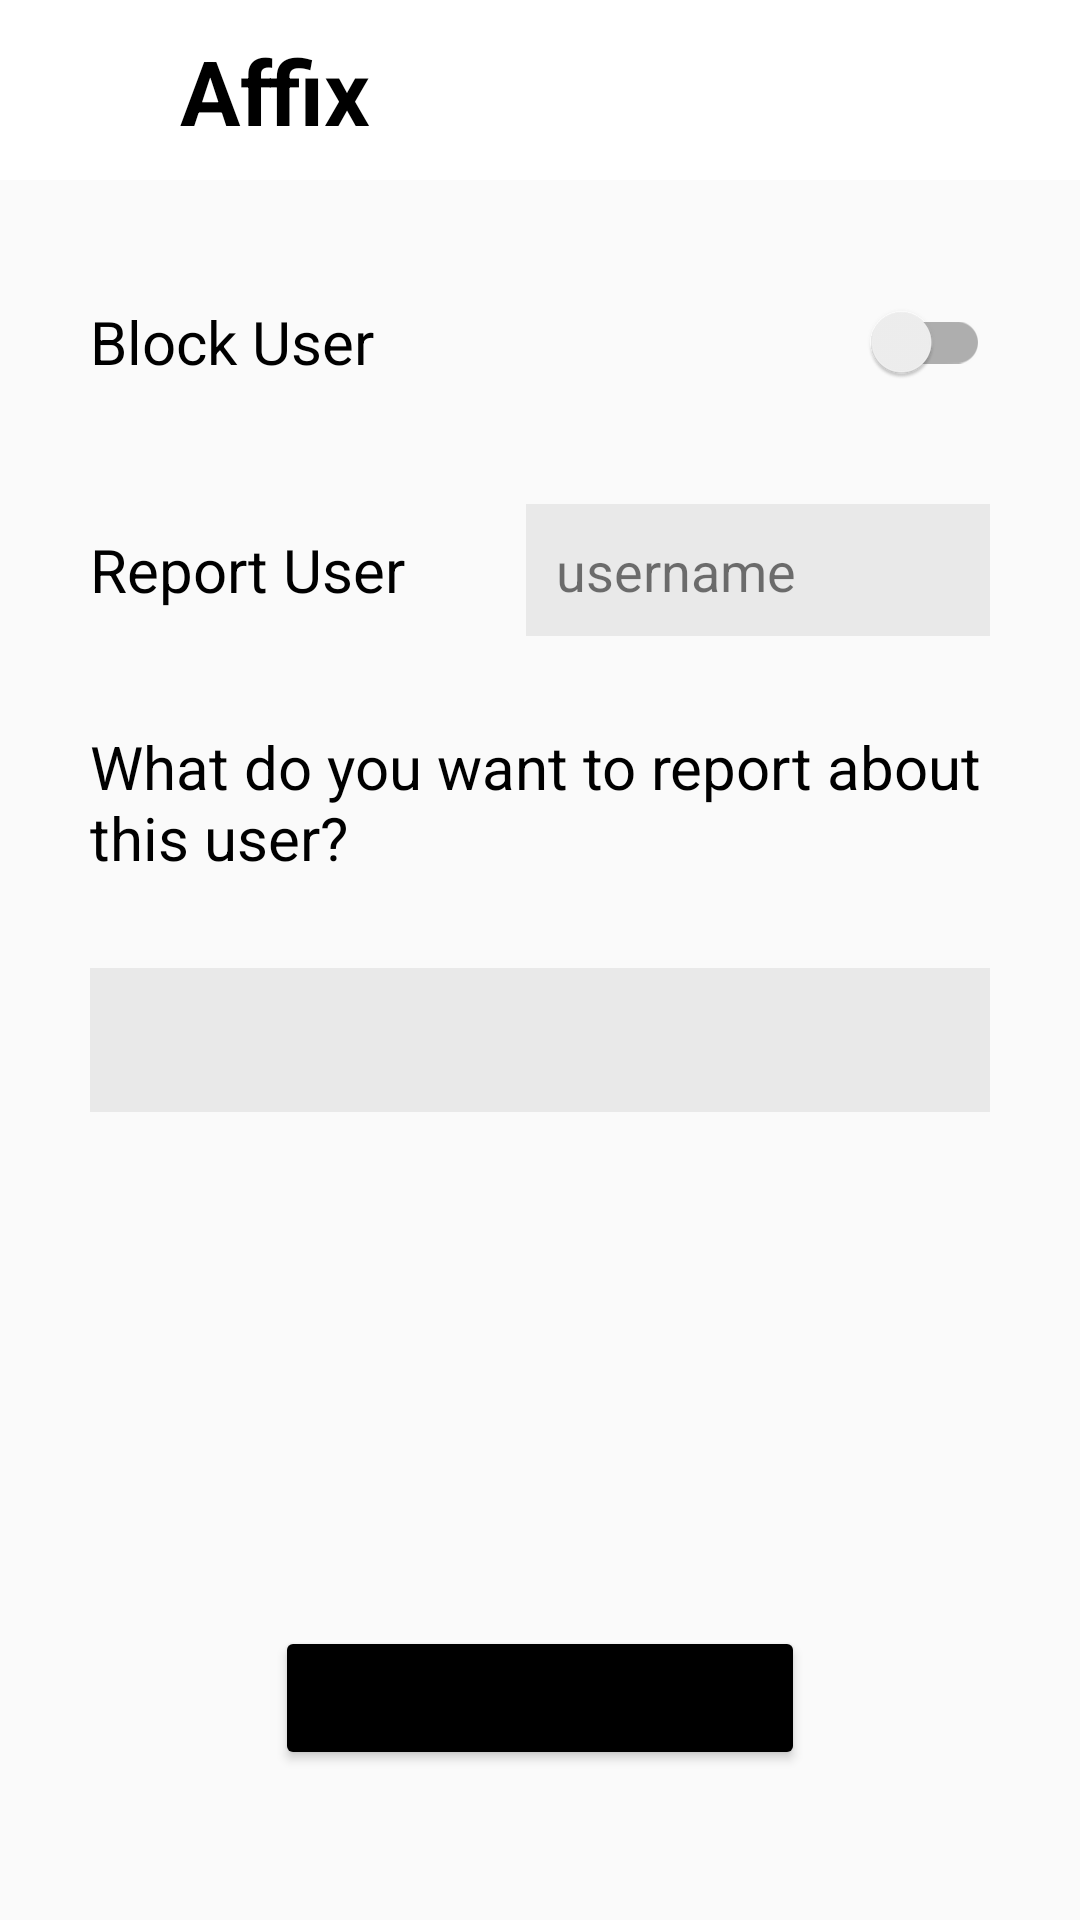

Android layout source for this screen:
<!-- AndroidManifest.xml: application theme Theme.AffixApp -->
<!-- res/layout/activity_report_user.xml -->
<?xml version="1.0" encoding="utf-8"?>
<androidx.constraintlayout.widget.ConstraintLayout xmlns:android="http://schemas.android.com/apk/res/android" xmlns:app="http://schemas.android.com/apk/res-auto" xmlns:tools="http://schemas.android.com/tools" android:layout_width="match_parent" android:layout_height="match_parent" tools:context=".ReportUser">
    <RelativeLayout android:id="@+id/affixBanner" android:layout_width="match_parent" android:layout_height="wrap_content" android:background="@color/white" android:gravity="top" app:layout_constraintEnd_toEndOf="parent" app:layout_constraintStart_toStartOf="parent" app:layout_constraintTop_toTopOf="parent">
        <ImageView android:id="@+id/imageView" android:layout_width="50dp" android:layout_height="50dp" android:layout_marginStart="10dp" android:layout_marginTop="10dp" android:contentDescription="icon" android:padding="10dp" app:srcCompat="@drawable/affix_logo"/>
        <TextView android:id="@+id/Affix_Logo" android:layout_width="wrap_content" android:layout_height="wrap_content" android:layout_marginStart="60dp" android:layout_marginTop="10dp" android:text="@string/affix" android:textColor="@color/black" android:textSize="30sp" android:textStyle="bold"/>
    </RelativeLayout>
    <RelativeLayout android:layout_width="match_parent" android:layout_height="0dp" android:contentDescription="@string/affix" app:layout_constraintBottom_toBottomOf="parent" app:layout_constraintEnd_toEndOf="parent" app:layout_constraintHorizontal_bias="1.0" app:layout_constraintStart_toStartOf="parent" app:layout_constraintTop_toBottomOf="@+id/affixBanner" app:layout_constraintVertical_bias="0.0">
        <RelativeLayout android:id="@+id/blockUserLayout" android:layout_width="match_parent" android:layout_height="wrap_content" android:layout_marginTop="30dp">
            <TextView android:id="@+id/blockTextView" android:layout_width="wrap_content" android:layout_height="wrap_content" android:text="Block User" android:textColor="@color/black" android:layout_marginStart="30dp" android:layout_centerVertical="true" android:textSize="20sp"/>
            <androidx.appcompat.widget.SwitchCompat android:id="@+id/blockSwitch" android:layout_width="wrap_content" android:layout_height="48dp" android:layout_toEndOf="@id/blockTextView" android:layout_alignParentEnd="true" android:layout_marginEnd="30dp"/>
        </RelativeLayout>
        <RelativeLayout android:id="@+id/reportUsernameLayout" android:layout_width="match_parent" android:layout_height="44dp" android:layout_below="@id/blockUserLayout" android:layout_marginTop="30dp">
            <TextView android:id="@+id/reportTextView" android:layout_width="wrap_content" android:layout_height="wrap_content" android:layout_centerVertical="true" android:layout_marginStart="30dp" android:text="Report User" android:textColor="@color/black" android:textSize="20sp"/>
            <TextView android:id="@+id/reportedUsernameEditText" android:layout_width="wrap_content" android:layout_height="wrap_content" android:layout_alignParentEnd="true" android:layout_centerVertical="true" android:layout_marginStart="40dp" android:layout_marginEnd="30dp" android:layout_toEndOf="@id/reportTextView" android:inputType="none" android:text="username" android:background="#11000000" android:textSize="18sp" android:padding="10dp"/>
        </RelativeLayout>
        <RelativeLayout android:id="@+id/reportDescriptionLayout" android:layout_width="match_parent" android:layout_height="wrap_content" android:layout_marginTop="30dp" android:layout_below="@id/reportUsernameLayout">
            <TextView android:id="@+id/reportReasonTextView" android:layout_width="wrap_content" android:layout_height="wrap_content" android:text="What do you want to report about this user?" android:layout_marginStart="30dp" android:layout_marginEnd="30dp" android:textColor="@color/black" android:layout_alignParentTop="true" android:layout_centerVertical="true" android:textSize="20sp"/>
            <Spinner android:id="@+id/reportDescriptionSpinner" android:layout_width="match_parent" android:layout_height="48dp" android:layout_below="@id/reportReasonTextView" android:layout_marginTop="30dp" android:layout_marginStart="30dp" android:layout_marginEnd="30dp" android:background="#11000000"/>
        </RelativeLayout>
        <Button android:id="@+id/submitBtn" android:layout_width="wrap_content" android:layout_height="wrap_content" android:text="Submit Report" android:textSize="20sp" android:layout_alignParentBottom="true" android:layout_centerHorizontal="true" android:layout_marginBottom="50dp" android:backgroundTint="@color/black"/>
    </RelativeLayout>
</androidx.constraintlayout.widget.ConstraintLayout>
<!-- resources referenced by this layout -->
<resources>
  <color name="black">#FF000000</color>
  <color name="white">#FFFFFFFF</color>
  <string name="affix">Affix</string>
  <style name="Theme.AffixApp" parent="Theme.MaterialComponents.DayNight.NoActionBar">
          
          <item name="colorPrimary">@color/my_primary</item>
          <item name="colorPrimaryVariant">@color/my_primary</item>
          <item name="colorOnPrimary">@color/white</item>
          
          <item name="colorSecondary">@color/my_secondary</item>
          <item name="colorSecondaryVariant">@color/my_secondary</item>
          <item name="colorOnSecondary">@color/black</item>
          
          <item name="android:statusBarColor">?attr/colorPrimaryVariant</item>
          
          <item name="android:windowBackground">@color/off_white</item>
  
      </style>
  <color name="my_primary">#FF000000</color>
  <color name="my_secondary">#FFE74C</color>
  <color name="off_white">#FAFAFA</color>
</resources>
